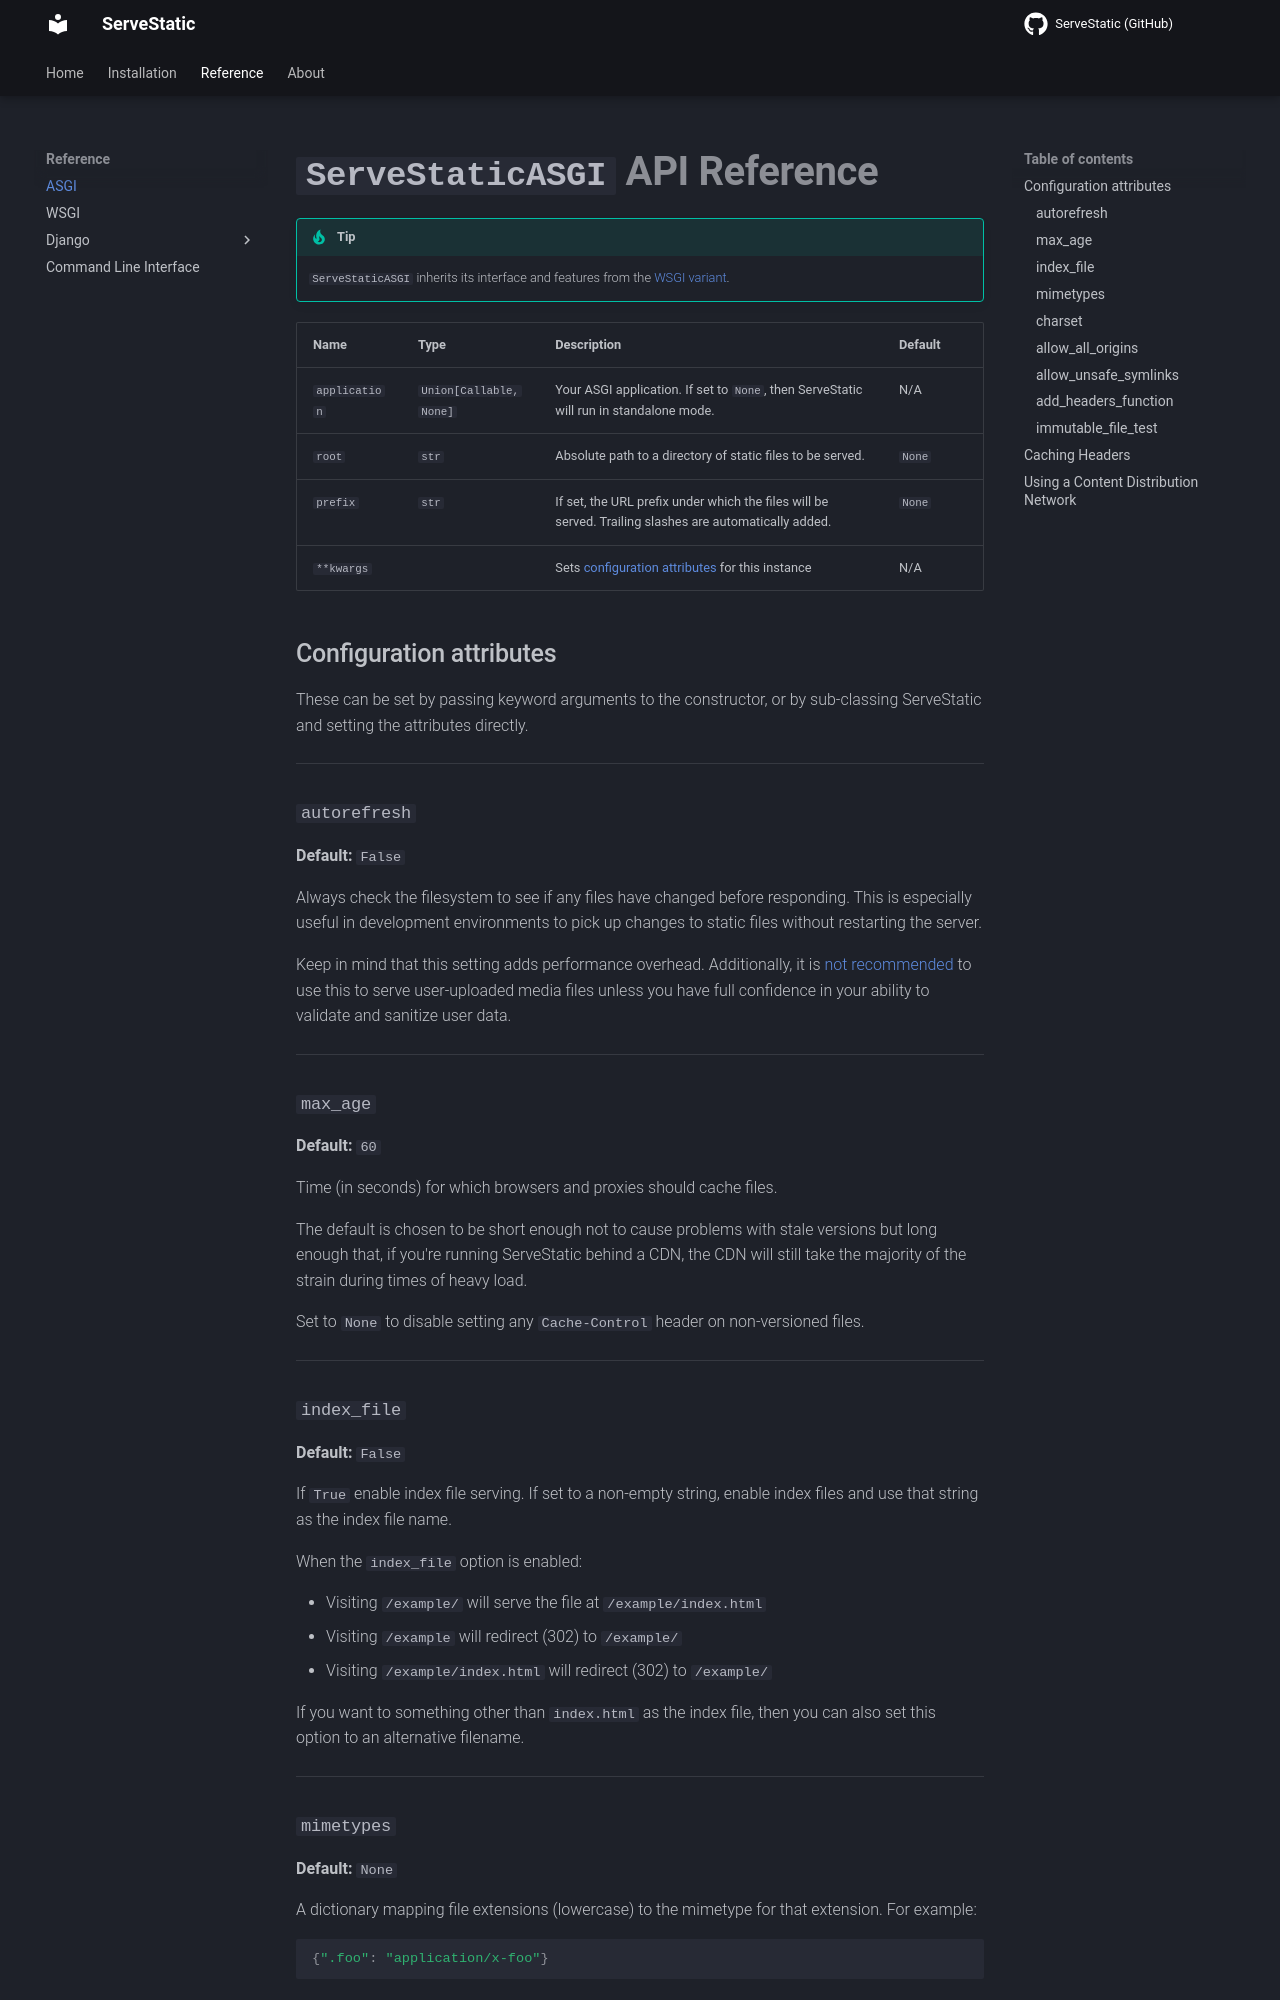

repository: Archmonger/ServeStatic · page: 4.4.1/servestatic-asgi/index.html · generator: mkdocs

# `ServeStaticASGI` API Reference

!!! tip

    `ServeStaticASGI` inherits its interface and features from the [WSGI variant](servestatic.md).

| Name | Type | Description | Default |
| --- | --- | --- | --- |
| `application` | `Union[Callable, None]` | Your ASGI application. If set to `None`, th
